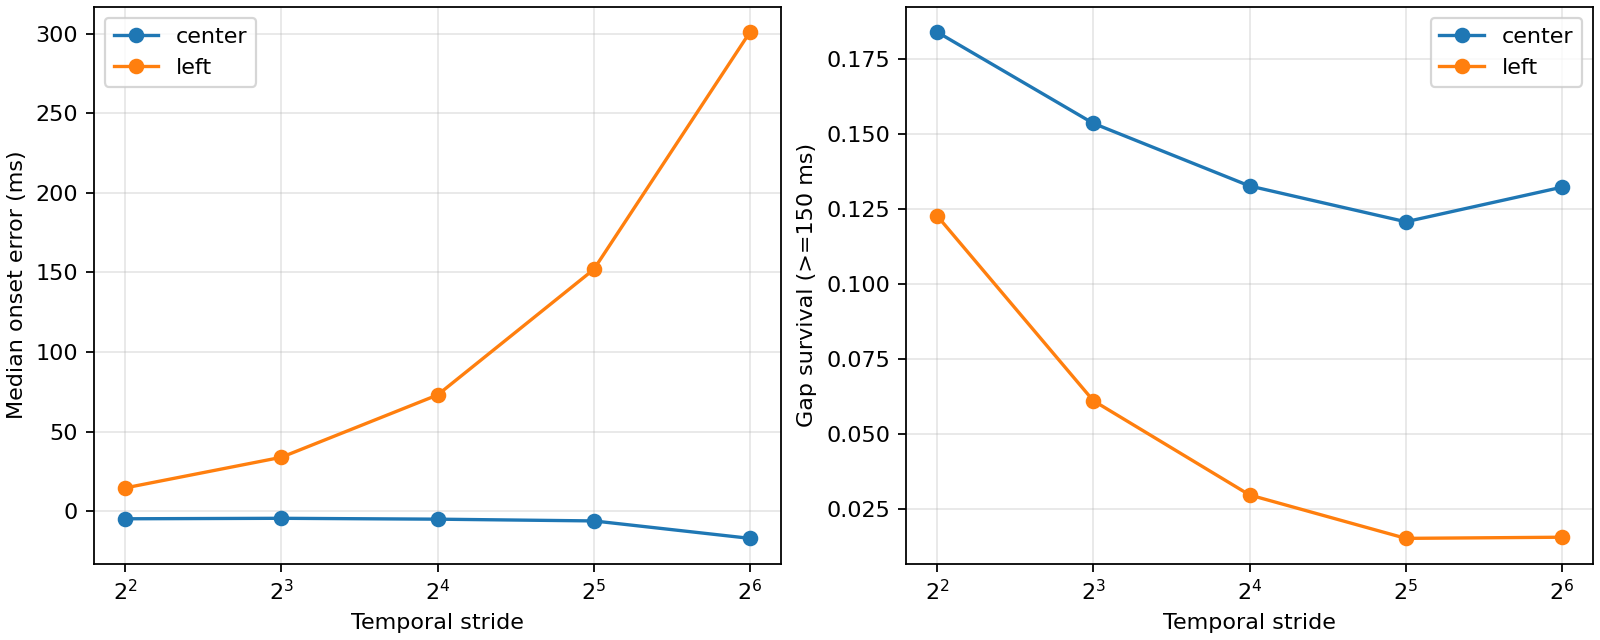

The table this chart was drawn from, first rows:
stride, mode, vanished_pct, onset_mean_ms, onset_median_ms, onset_p90_ms, offset_mean_ms, offset_median_ms, offset_p90_ms, gap_survival_ge_150ms
4, center, 0.008648, -4.959, -4.842, 4.374, -5.352, -5.223, 3.642, 0.1841
4, left, 0.01782, 14.56, 14.53, 24.13, 11.58, 10.77, 21.99, 0.1228
8, center, 0.03636, -4.763, -4.544, 14.66, -7.38, -7.817, 12.03, 0.1536
8, left, 0.02202, 33.75, 33.8, 53.78, 27.14, 25.95, 49.33, 0.0611
16, center, 0.02202, -5.49, -5.089, 33.78, -7.99, -8.3, 29.51, 0.1327
16, left, 0.06803, 72.74, 72.97, 113, 57.61, 56.35, 103.3, 0.02964
32, center, 0.1147, -6.96, -6.194, 71.59, -11.59, -12.87, 64.08, 0.1208
32, left, 0.3774, 151.5, 151.9, 231.1, 118.1, 117, 209.7, 0.01516
64, center, 3.684, -15.49, -17.16, 141.2, -19.29, -24.06, 132.1, 0.1323
64, left, 3.057, 300.4, 301.1, 459.1, 247.3, 247.4, 430.9, 0.01554
